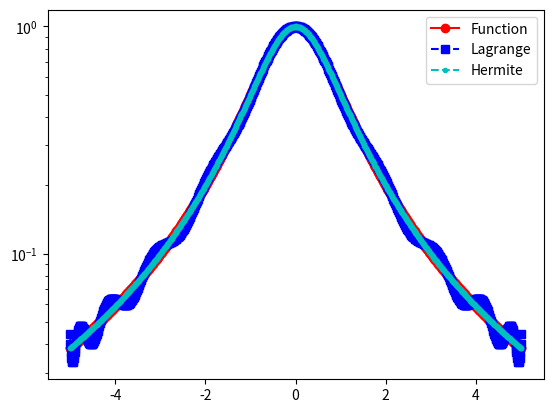
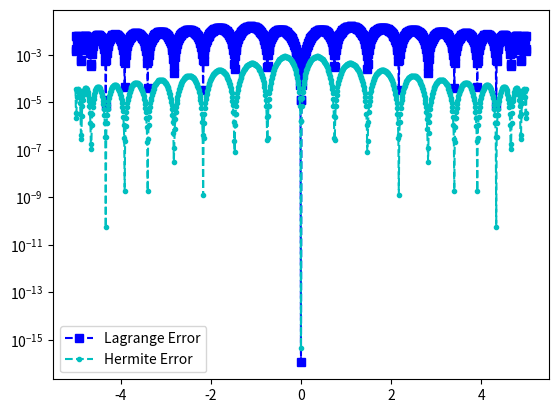

Python code for these plots, in order:
import matplotlib.pyplot as plt
import numpy as np
import numpy.linalg as la
import math

def driver():


    f = lambda x: 1./(1.+x**2)
    fp = lambda x: -2*x/(1.+x**2)**2

    Nint = 20
    ''' interval'''
    a = -5
    b = 5

    N = Nint + 1
    ''' create equispaced interpolation nodes'''
    xint = np.linspace(a,b,N+1)

    xint = np.array([5*np.cos((2*i -1)*np.pi / (2*N)) for i in range(0,N+1)])
    xint = np.flip(xint)
    print(xint)
    
    ''' create interpolation data'''
    yint = np.zeros(N)
    ypint = np.zeros(N)
    for jj in range(N):
        yint[jj] = f(xint[jj])
        ypint[jj] = fp(xint[jj])
    
    ''' create points for evaluating the Lagrange interpolating polynomial'''
    Neval = 1000
    xeval = np.linspace(a,b,Neval+1)
    yevalL = np.zeros(Neval+1)
    yevalH = np.zeros(Neval+1)
    for kk in range(Neval+1):
      yevalL[kk] = eval_lagrange(xeval[kk],xint,yint,N)
      yevalH[kk] = eval_hermite(xeval[kk],xint,yint,ypint,N)

    ''' create vector with exact values'''
    fex = np.zeros(Neval+1)
    for kk in range(Neval+1):
        fex[kk] = f(xeval[kk])
    
    
    plt.figure()
    plt.plot(xeval,fex,'ro-', label = 'Function')
    plt.plot(xeval,yevalL,'bs--',label='Lagrange') 
    plt.plot(xeval,yevalH,'c.--',label='Hermite')
    plt.semilogy()
    plt.legend()
    plt.show()
         
    errL = abs(yevalL-fex)
    errH = abs(yevalH-fex)
    plt.figure()
    plt.semilogy(xeval,errL,'bs--',label='Lagrange Error')
    plt.semilogy(xeval,errH,'c.--',label='Hermite Error')
    plt.legend()
    plt.show()            


def eval_hermite(xeval,xint,yint,ypint,N):

    ''' Evaluate all Lagrange polynomials'''

    lj = np.ones(N)
    for count in range(N):
       for jj in range(N):
           if (jj != count):
              lj[count] = lj[count]*(xeval - xint[jj])/(xint[count]-xint[jj])

    ''' Construct the l_j'(x_j)'''
    lpj = np.zeros(N)
#    lpj2 = np.ones(N+1)
    for count in range(N):
       for jj in range(N):
           if (jj != count):
#              lpj2[count] = lpj2[count]*(xint[count] - xint[jj])
              lpj[count] = lpj[count]+ 1./(xint[count] - xint[jj])
              

    yeval = 0.
    
    for jj in range(N):
       Qj = (1.-2.*(xeval-xint[jj])*lpj[jj])*lj[jj]**2
       Rj = (xeval-xint[jj])*lj[jj]**2
#       if (jj == 0):
#         print(Qj)
         
#         print(Rj)
#         print(Qj)
#         print(xeval)
 #        return
       yeval = yeval + yint[jj]*Qj+ypint[jj]*Rj
       
    return(yeval)
       


def eval_lagrange(xeval,xint,yint,N):

    lj = np.ones(N)
    
    for count in range(N):
       for jj in range(N):
           if (jj != count):
              lj[count] = lj[count]*(xeval - xint[jj])/(xint[count]-xint[jj])

    yeval = 0.
    
    for jj in range(N):
       yeval = yeval + yint[jj]*lj[jj]
  
    return(yeval)
  
    

       
if __name__ == '__main__':
  # run the drivers only if this is called from the command line
  driver()        
